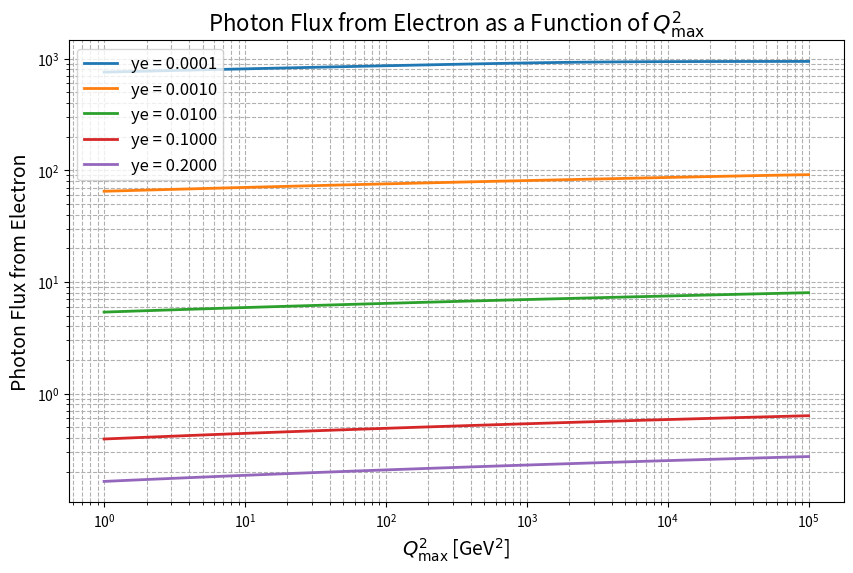

This figure's Python source:
import numpy as np
import math
import scipy.integrate as integrate
import matplotlib.pyplot as plt

# Constants in GeV
ALPHA2PI = 7.2973525693e-3 / math.pi  # Fine structure constant divided by pi
emass = 5.1099895e-4  # Electron mass

# Minimum Photon Virtuality
def qmin2(mass, y):
    return mass * mass * y * y / (1 - y)

# Elastic Photon Flux from Electron (without suppression factor)
def flux_y_electron(ye, qmax2):
    if ye <= 0 or ye >= 1:
        return 0.0
    qmin2v = qmin2(emass, ye)

    # Integration over Q2 from qmin2 to qmax2
    def integrand(Q2):
        y1 = 0.5 * (1.0 + (1.0 - ye) ** 2) / ye
        y2 = (1.0 - ye) / ye
        flux1 = y1 / Q2
        flux2 = y2 / qmax2
        return flux1 - flux2

    try:
        result, _ = integrate.quad(integrand, qmin2v, qmax2, epsrel=1e-4)
    except integrate.IntegrationWarning:
        print(f"Warning: Integration for electron flux did not converge for ye={ye}")
        result = 0.0
    except Exception as e:
        print(f"Error during integration for electron flux: {e}")
        result = 0.0

    return ALPHA2PI * result

# Parameters
qmax2_values = np.logspace(0, 5, 100)  # qmax2 values from 1 to 100000 in log scale
ye_values = [0.0001, 0.001, 0.01, 0.1, 0.2]  # Values of ye to be plotted

# Plotting the photon flux as a function of qmax2 for different ye values
plt.figure(figsize=(10, 6))
for ye in ye_values:
    flux_values = [flux_y_electron(ye, qmax2) for qmax2 in qmax2_values]
    plt.plot(qmax2_values, flux_values, label=f'ye = {ye:.4f}', linewidth=2)

# Labels and title
plt.xscale('log')
plt.yscale('log')
plt.xlabel(r'$Q_{\rm max}^2$ [GeV$^2$]', fontsize=14)
plt.ylabel('Photon Flux from Electron', fontsize=14)
plt.title(r'Photon Flux from Electron as a Function of $Q_{\rm max}^2$', fontsize=16)
plt.legend(fontsize=12)
plt.grid(True, which="both", linestyle="--")

# Save the plot as a PDF file
plt.savefig("photon_flux_vs_qmax2_noS.pdf")
plt.savefig("photon_flux_vs_qmax2_noS.jpg")


# Show the plot
plt.show()
